Run: headless pygame with SDL's dummy video driver; simulated clock (each Clock.tick advances the game by its frame time, no real sleeping); random seed 0; keys injected as events and as key.get_pressed() state; no mouse input.
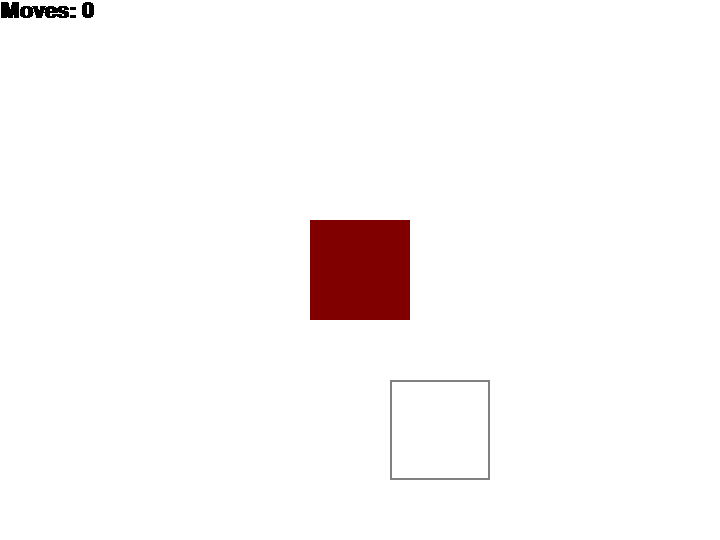
Frame 1 of 4 · flips 1–60 · no input
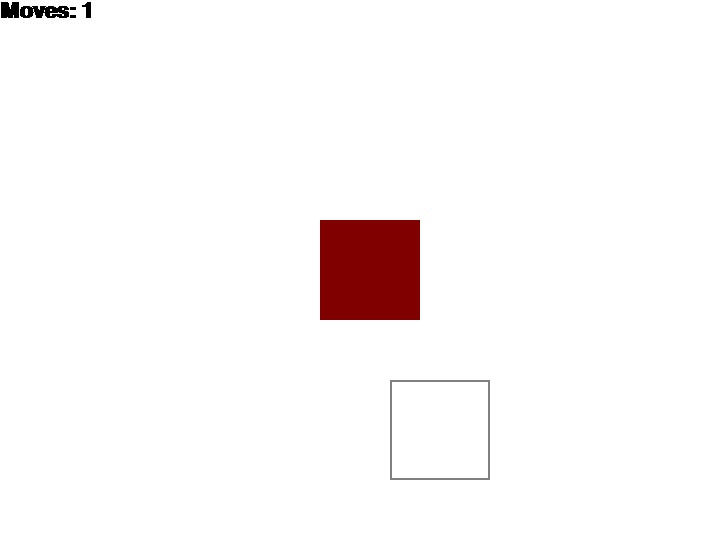
Frame 2 of 4 · flips 61–180 · tapped SPACE, RETURN · held RIGHT (→), D
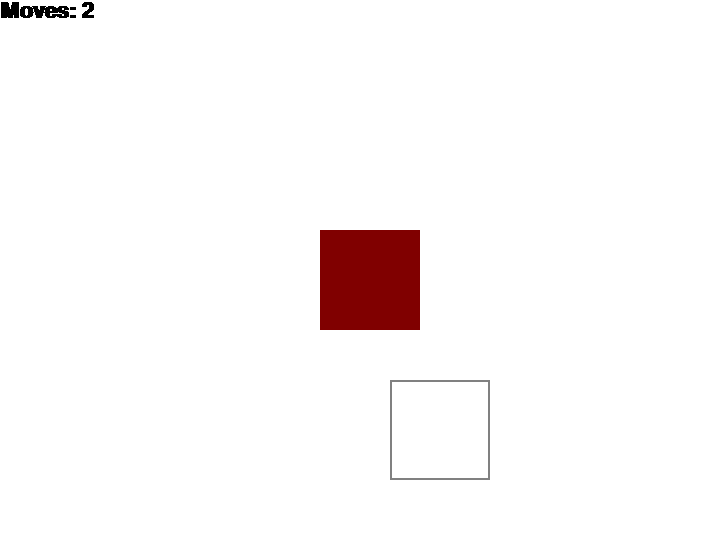
Frame 3 of 4 · flips 181–300 · held DOWN (↓), S
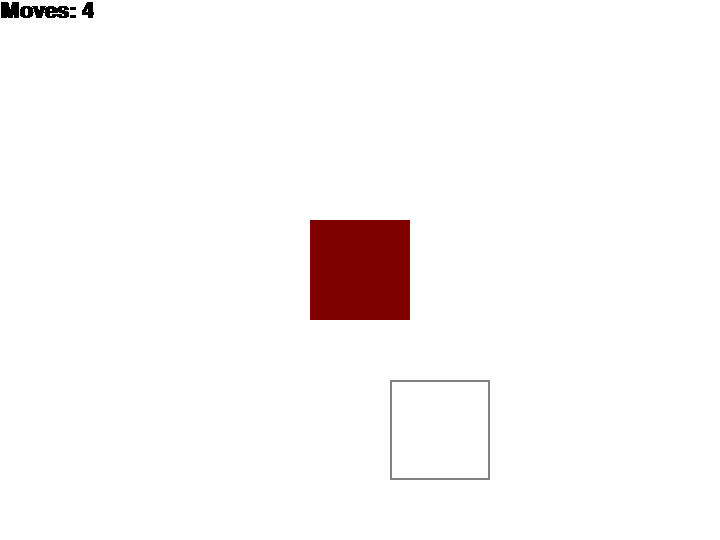
Frame 4 of 4 · flips 301–420 · held LEFT (←), A, UP (↑), W

The pygame program that drew these frames:

import sys
import pygame as pg
import random


pg.init()

SIZE = WIDTH, HEIGHT = 720, 540
BG_COLOR = 255, 255, 255
RECT_COLOR = (128, 0, 0)
TARGET_COLOR = (128, 128, 128)

screen = pg.display.set_mode(SIZE)
pg.display.set_caption('Simple APP')

target_x = random.randint(0, WIDTH - 100) // 10 * 10
target_y = random.randint(0, HEIGHT - 100) // 10 * 10

rect = pg.Rect(WIDTH / 2 - 50, HEIGHT / 2 - 50, 100, 100)
target = pg.Rect(target_x, target_y, 100, 100)
moves_font = pg.font.SysFont('Arial', 32, True)

victory_font = pg.font.SysFont('Comic Sans MS', 72, True)

moves = 0
won = False

while 1:
    for event in pg.event.get():
        pg.display.update()

        if event.type == pg.QUIT:
            sys.exit()

        if event.type == pg.VIDEORESIZE:
            screen = pg.display.set_mode((event.w, event.h), pg.RESIZABLE)

        if event.type == pg.KEYDOWN and not won:
            if event.key == pg.K_UP:
                if rect.y > 0:
                    rect.y -= 10
                    moves += 1
            if event.key == pg.K_DOWN:
                if rect.y < HEIGHT:
                    rect.y += 10
                    moves += 1
            if event.key == pg.K_LEFT:
                if rect.x > 0:
                    rect.x -= 10
                    moves += 1
            if event.key == pg.K_RIGHT:
                if rect.x < WIDTH:
                    rect.x += 10
                    moves += 1

    screen.fill(BG_COLOR)

    if target.x == rect.x and target.y == rect.y:
        victory_text = victory_font.render('Victory!!!',
                                           False, (0, 0, 0))
        screen.blit(victory_text, (200, HEIGHT / 2))
        won = True

    textsurface = moves_font.render('Moves: {}'.format(moves), False, (0, 0, 0))
    screen.blit(textsurface, (0, 0))
    pg.draw.rect(screen, RECT_COLOR, rect, 0)
    pg.draw.rect(screen, TARGET_COLOR, target, 2)

    pg.display.flip()
